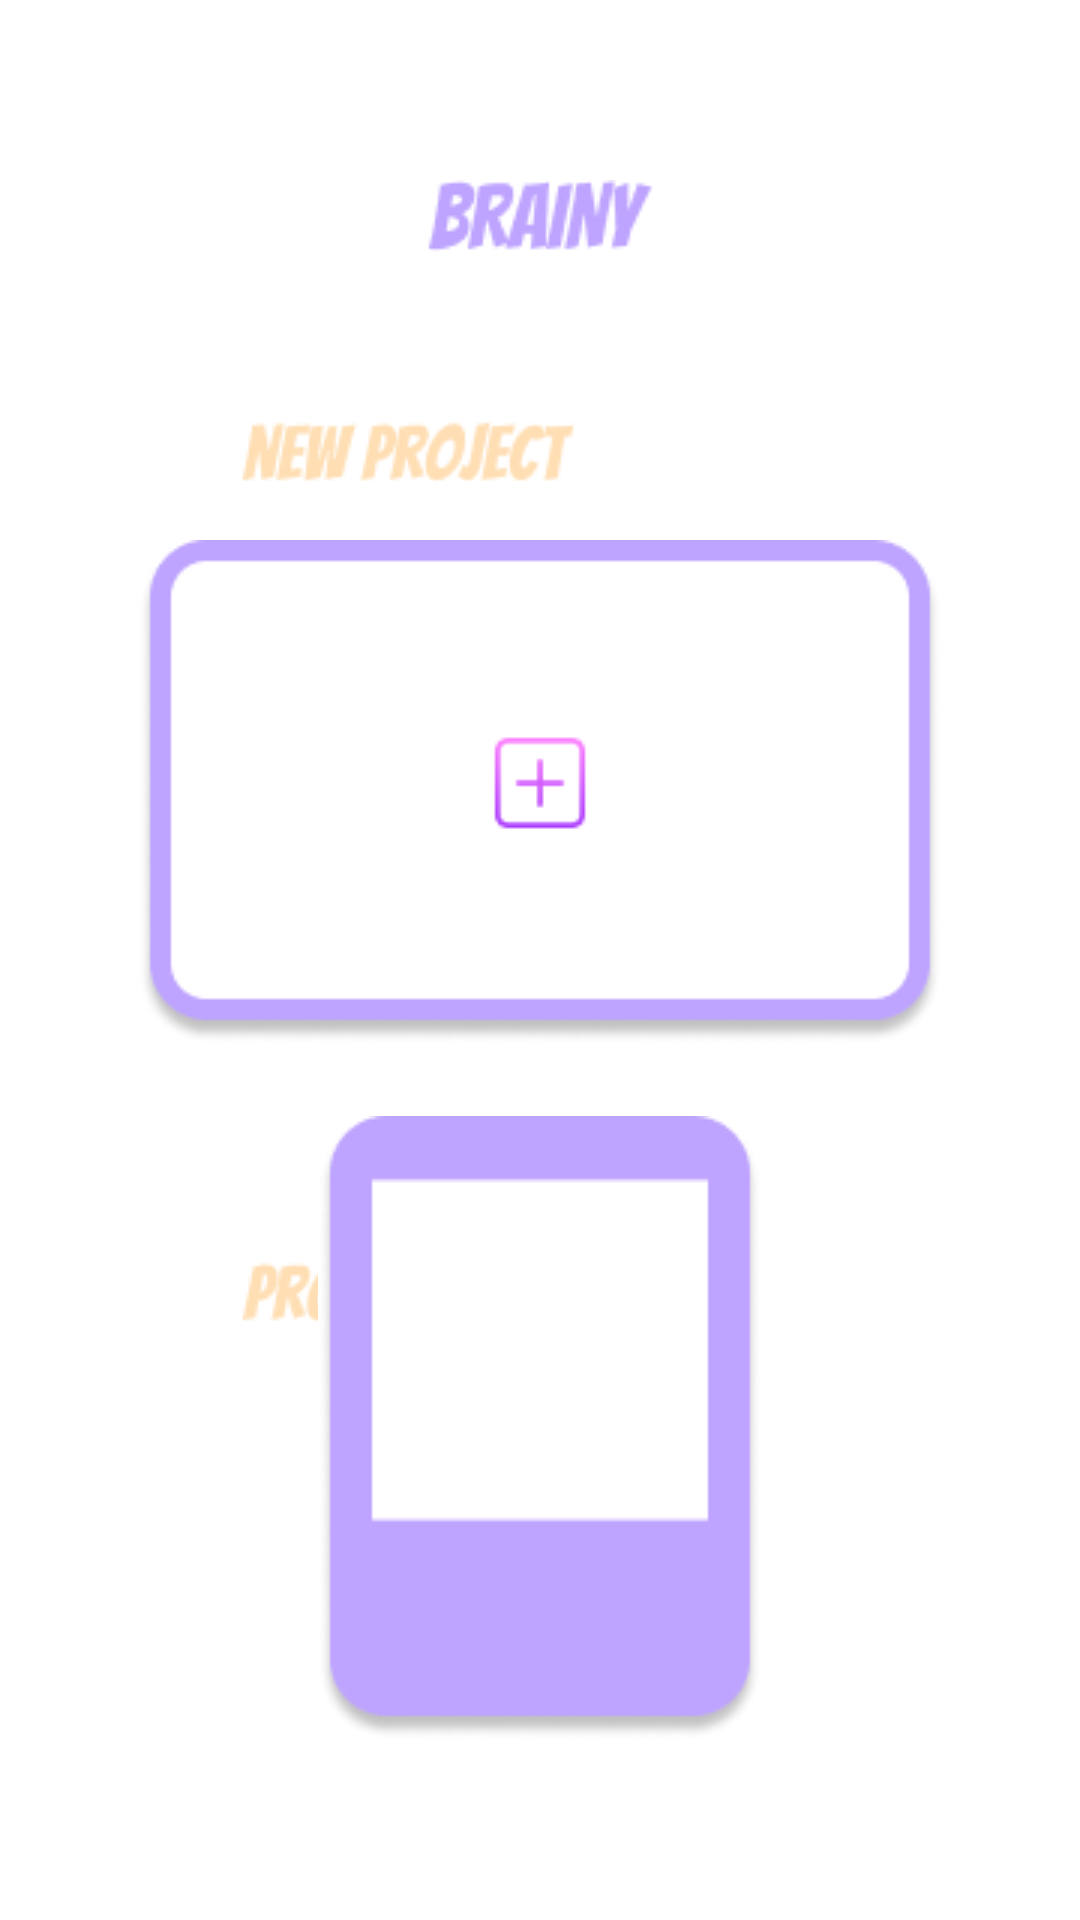

Here is an Android app screen rendered from its layout file. Give the layout XML and the strings, colors and styles it references.
<!-- AndroidManifest.xml: application theme Theme.BRAINY -->
<!-- res/layout/activity_main.xml -->
<?xml version="1.0" encoding="utf-8"?>
<androidx.constraintlayout.widget.ConstraintLayout xmlns:android="http://schemas.android.com/apk/res/android"
    xmlns:app="http://schemas.android.com/apk/res-auto"
    xmlns:tools="http://schemas.android.com/tools"
    android:layout_width="match_parent"
    android:layout_height="match_parent"
    tools:context=".MainActivity">

    <ImageView
        android:id="@+id/imageView"
        android:layout_width="wrap_content"
        android:layout_height="wrap_content"
        android:layout_marginTop="60dp"
        app:layout_constraintEnd_toEndOf="parent"
        app:layout_constraintStart_toStartOf="parent"
        app:layout_constraintTop_toTopOf="parent"
        app:srcCompat="@drawable/brainy_" />

    <ImageButton
        android:id="@+id/btn_newProject"
        android:layout_width="wrap_content"
        android:layout_height="wrap_content"
        android:layout_marginTop="180dp"
        android:background="#FFFFFF"
        app:layout_constraintEnd_toEndOf="parent"
        app:layout_constraintStart_toStartOf="parent"
        app:layout_constraintTop_toTopOf="parent"
        app:srcCompat="@drawable/new_project_button" />

    <ImageView
        android:id="@+id/imageView2"
        android:layout_width="wrap_content"
        android:layout_height="wrap_content"
        android:layout_marginStart="80dp"
        android:layout_marginLeft="80dp"
        android:layout_marginTop="140dp"
        app:layout_constraintStart_toStartOf="parent"
        app:layout_constraintTop_toTopOf="parent"
        app:srcCompat="@drawable/new_project" />

    <ImageView
        android:id="@+id/imageView3"
        android:layout_width="wrap_content"
        android:layout_height="wrap_content"
        android:layout_marginStart="80dp"
        android:layout_marginLeft="80dp"
        android:layout_marginTop="420dp"
        app:layout_constraintStart_toStartOf="parent"
        app:layout_constraintTop_toTopOf="parent"
        app:srcCompat="@drawable/project_files" />

    <ImageButton
        android:id="@+id/btn_projectFiles"
        android:layout_width="wrap_content"
        android:layout_height="wrap_content"
        android:layout_marginBottom="60dp"
        android:background="#FFFFFF"
        app:layout_constraintBottom_toBottomOf="parent"
        app:layout_constraintEnd_toEndOf="parent"
        app:layout_constraintStart_toStartOf="parent"
        app:srcCompat="@drawable/project_files_button" />
</androidx.constraintlayout.widget.ConstraintLayout>
<!-- resources referenced by this layout -->
<resources>
  <!-- drawable brainy_: png bitmap (drawable, 1744 bytes) -->
  <!-- drawable new_project: png bitmap (drawable, 2352 bytes) -->
  <!-- drawable new_project_button: png bitmap (drawable, 6016 bytes) -->
  <!-- drawable project_files: png bitmap (drawable, 2358 bytes) -->
  <!-- drawable project_files_button: png bitmap (drawable, 4732 bytes) -->
  <style name="Theme.BRAINY" parent="Theme.MaterialComponents.DayNight.DarkActionBar">
          
          <item name="colorPrimary">@color/purple_500</item>
          <item name="colorPrimaryVariant">@color/purple_700</item>
          <item name="colorOnPrimary">@color/white</item>
          
          <item name="colorSecondary">@color/teal_200</item>
          <item name="colorSecondaryVariant">@color/teal_700</item>
          <item name="colorOnSecondary">@color/black</item>
          
          <item name="android:statusBarColor" tools:targetApi="21">?attr/colorPrimaryVariant</item>
          
          <item name="windowActionBar">false</item>
          <item name="windowNoTitle">true</item>
      </style>
  <!-- not gathered from this repository: default colours our renderer supplied (Android Studio template values) -->
  <color name="purple_500">#FF6200EE</color>
  <color name="purple_700">#FF3700B3</color>
  <color name="teal_200">#FF03DAC5</color>
  <color name="teal_700">#FF018786</color>
  <color name="black">#FF000000</color>
  <color name="white">#FFFFFFFF</color>
</resources>
